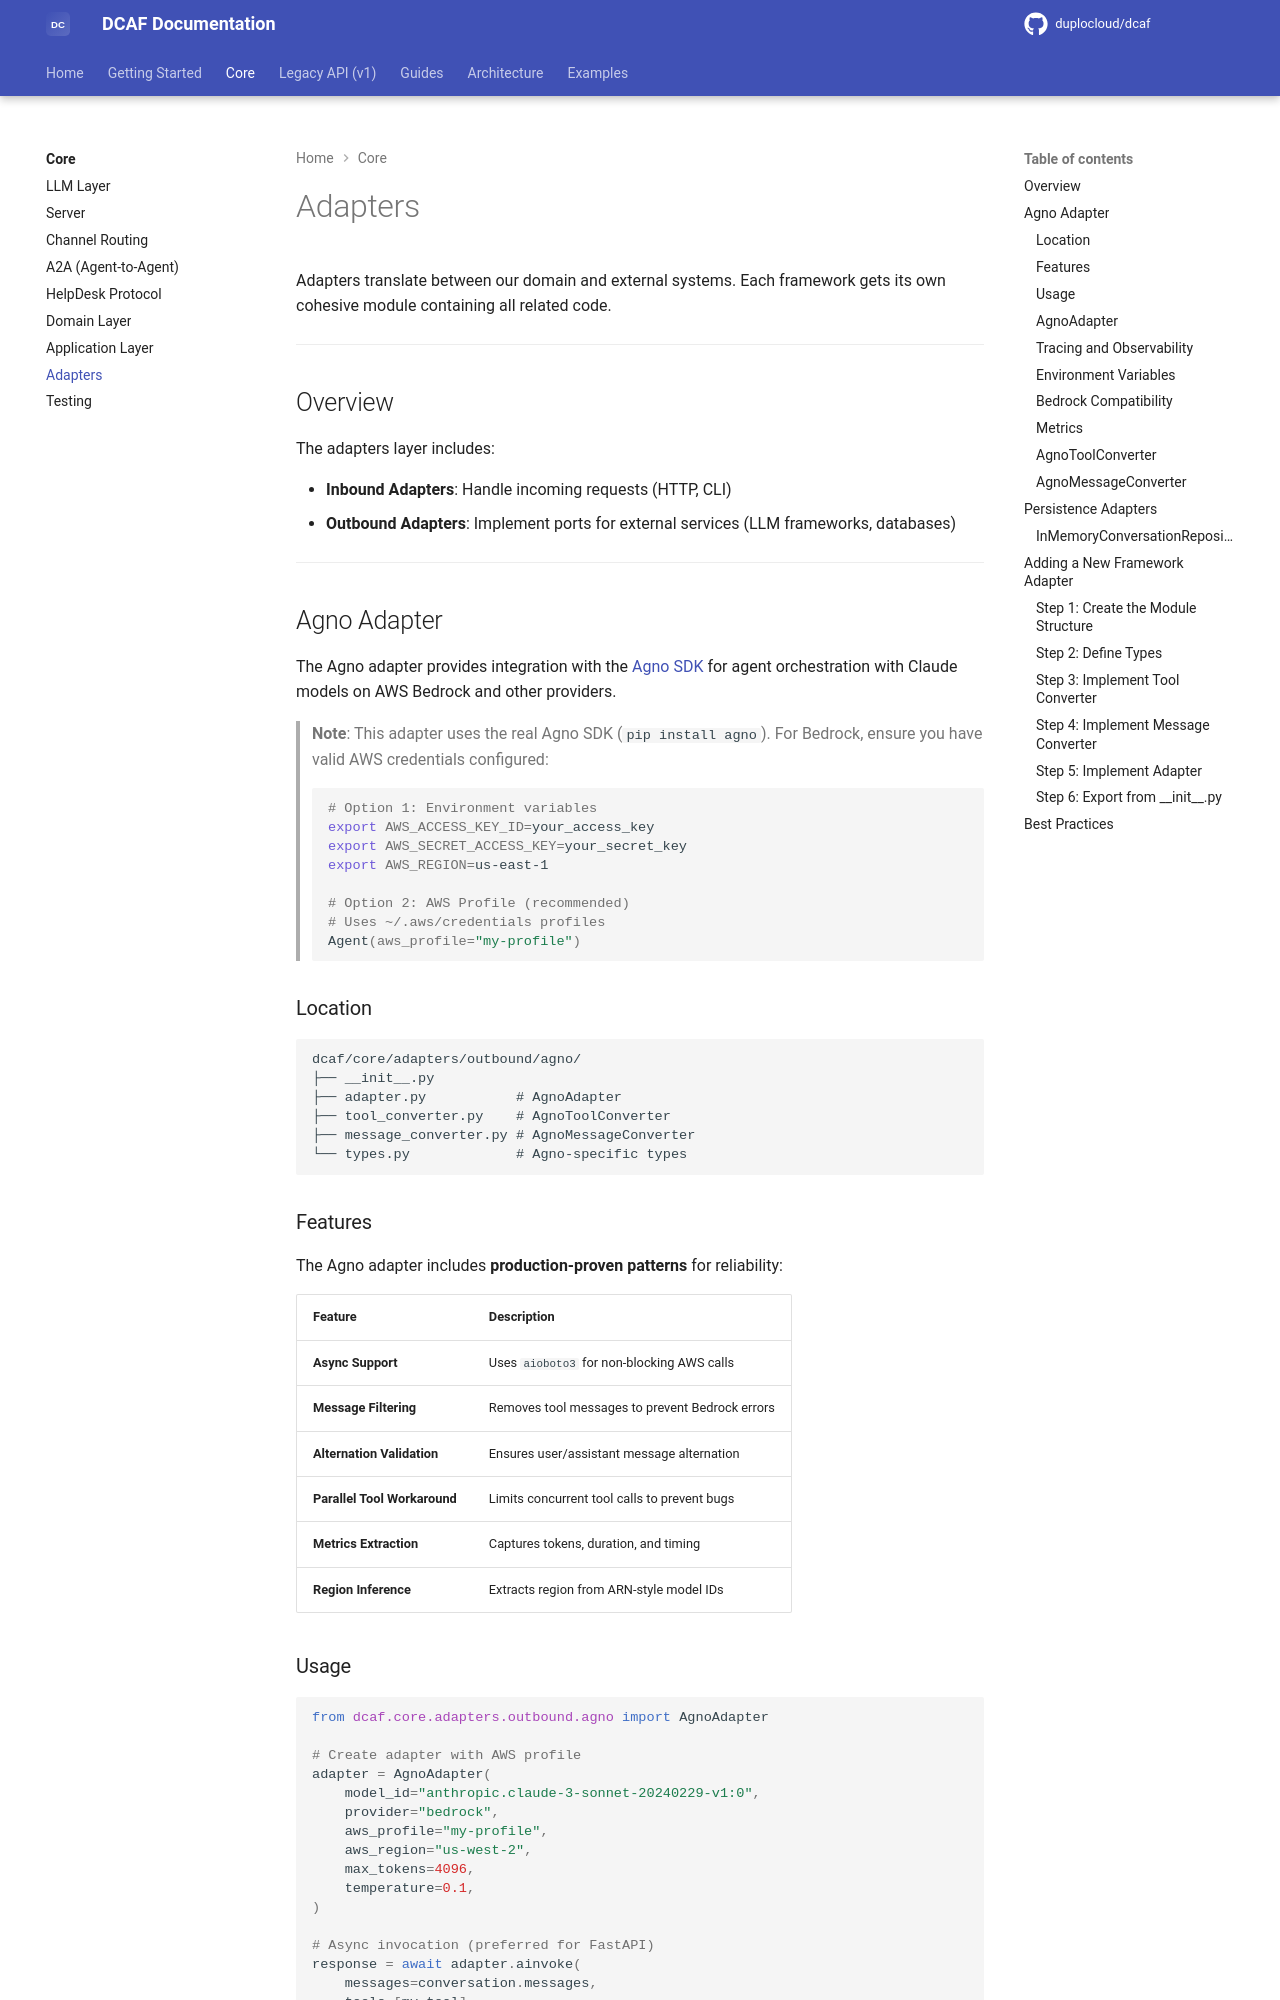

repository: duplocloud/dcaf · page: main/core/adapters/index.html · generator: mkdocs

# Adapters

Adapters translate between our domain and external systems. Each framework gets its own cohesive module containing all related code.

---

## Overview

The adapters layer includes:

- **Inbound Adapters**: Handle incoming requests (HTTP, CLI)
- **Outbound Adapters**: Implement ports for external services (LLM frameworks, databases)

---

## Agno Adapter

The Agno adapter provides integration with the [Agno SDK](https://docs.agno.com/) for agent orchestration with Claude models on AWS Bedrock and other providers.

> **Note**: This adapter uses the real Agno SDK (`pip install agno`). For Bedrock, ensure you have valid AWS credentials configured:
> ```bash
> # Option 1: Environment variables
> export AWS_ACCESS_KEY_ID=your_access_key
> export AWS_SECRET_ACCESS_KEY=your_secret_key
> export AWS_REGION=us-east-1
>
> # Option 2: AWS Profile (recommended)
> # Uses ~/.aws/credentials profiles
> Agent(aws_profile="my-profile")
> ```

### Location

```
dcaf/core/adapters/outbound/agno/
├── __init__.py
├── adapter.py           # AgnoAdapter
├── tool_converter.py    # AgnoToolConverter
├── message_converter.py # AgnoMessageConverter
└── types.py             # Agno-specific types
```

### Features

The Agno adapter includes **production-proven patterns** for reliability:

| Feature | Description |
|---------|-------------|
| **Async Support** | Uses `aioboto3` for non-blocking AWS calls |
| **Message Filtering** | Removes tool messages to prevent Bedrock errors |
| **Alternation Validation** | Ensures user/assistant message alternation |
| **Parallel Tool Workaround** | Limits concurrent tool calls to prevent bugs |
| **Metrics Extraction** | Captures tokens, duration, and timing |
| **Region Inference** | Extracts region from ARN-style model IDs |

### Usage

```python
from dcaf.core.adapters.outbound.agno import AgnoAdapter

# Create adapter with AWS profile
adapter = AgnoAdapter(
    model_id="anthropic.claude-3-sonnet-20240229-v1:0",
    provider="bedrock",
    aws_profile="my-profile",
    aws_region="us-west-2",
    max_tokens=4096,
    temperature=0.1,
)

# Async invocation (preferred for FastAPI)
response = await adapter.ainvoke(
    messages=conversation.messages,
    tools=[my_tool],
    system_prompt="You are helpful.",
)

# Sync invocation (wraps async internally)
response = adapter.invoke(
    messages=conversation.messages,
    tools=[my_tool],
)
```
